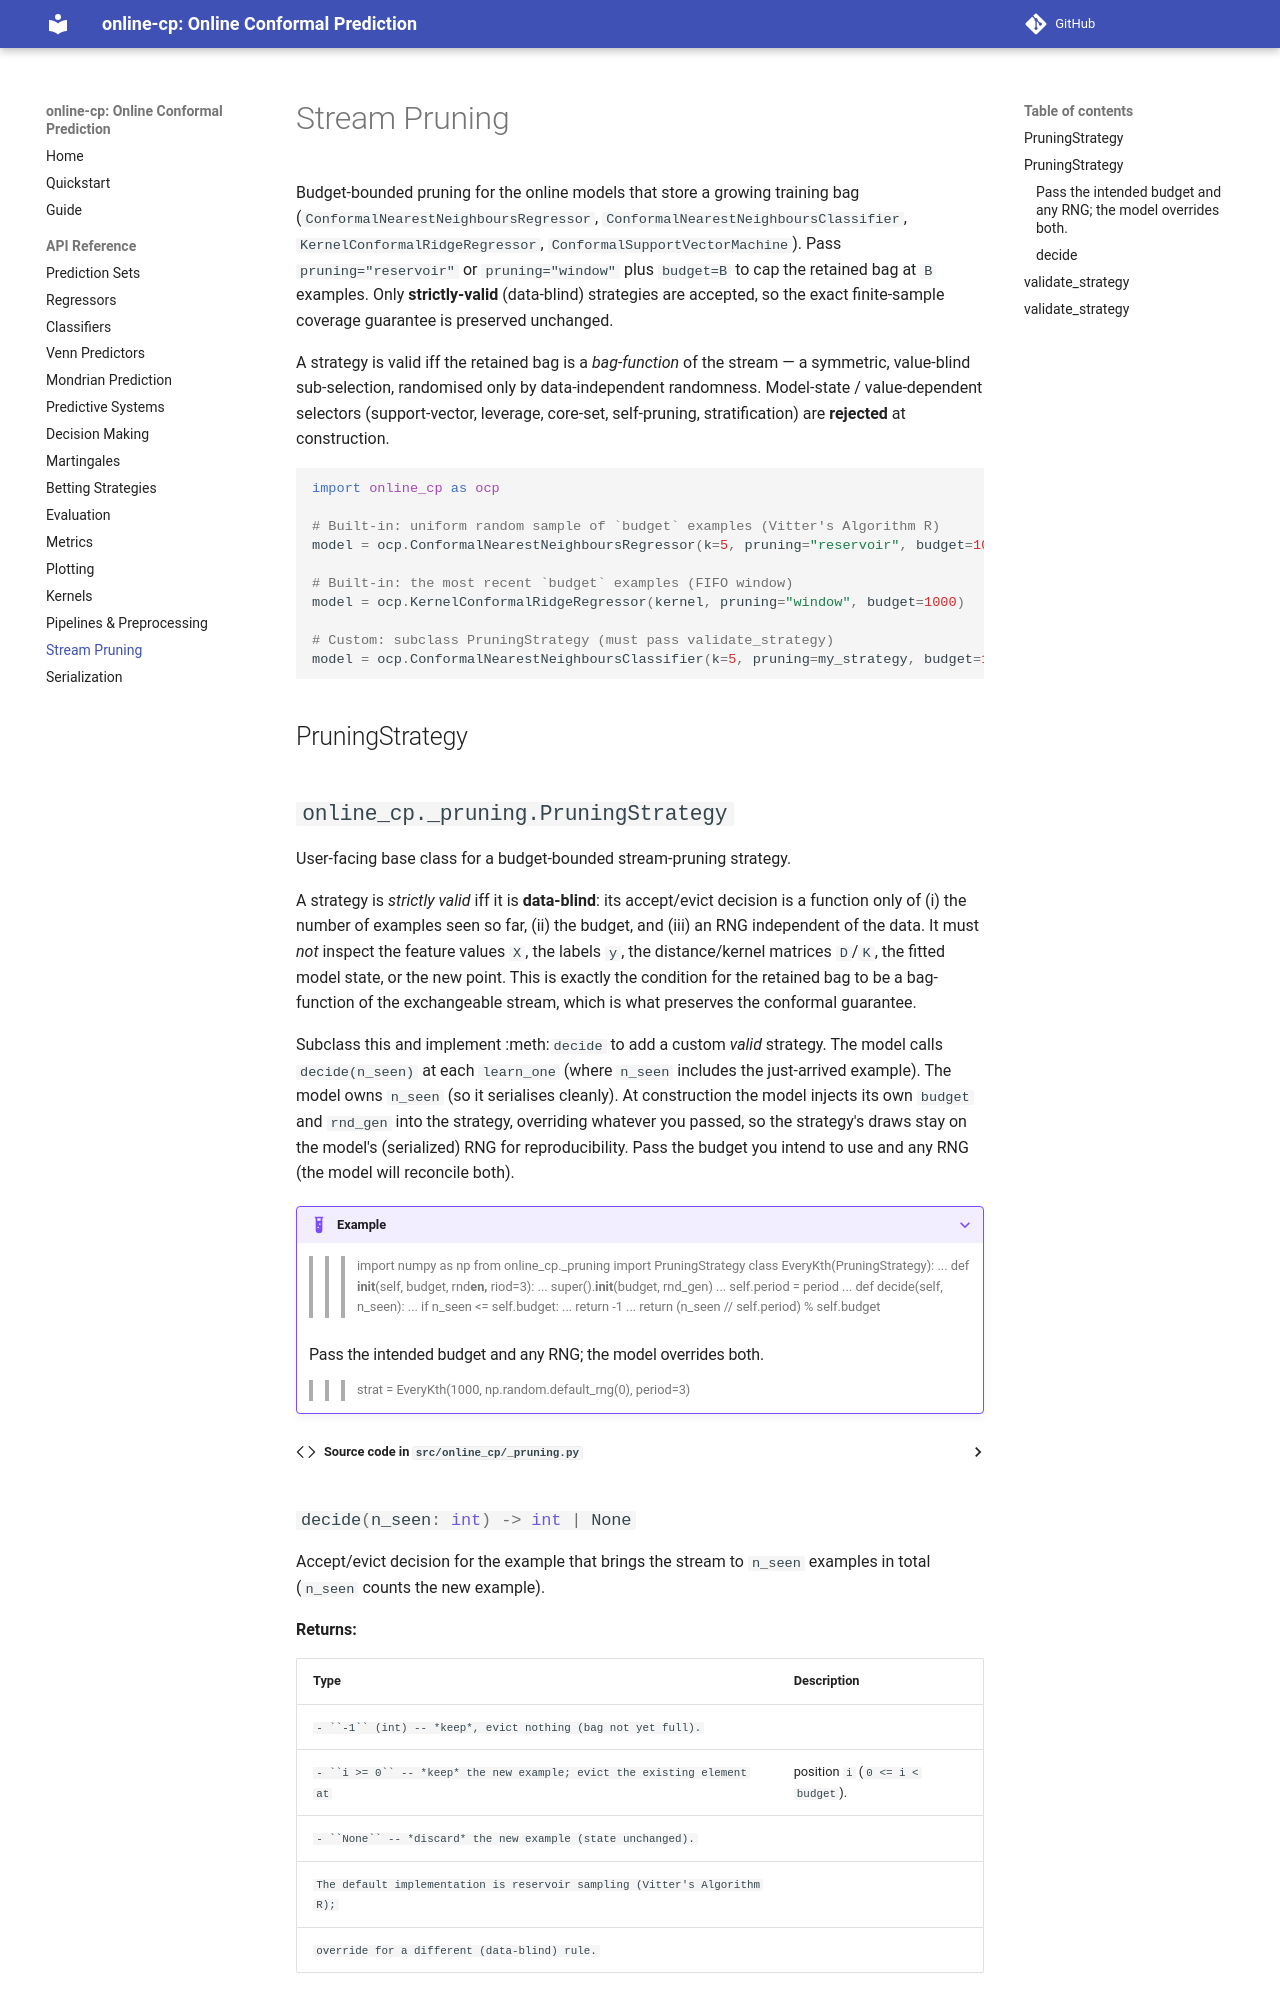

repository: egonmedhatten/online-cp · page: api/pruning/index.html · generator: mkdocs

# Stream Pruning

Budget-bounded pruning for the online models that store a growing training bag
(`ConformalNearestNeighboursRegressor`, `ConformalNearestNeighboursClassifier`,
`KernelConformalRidgeRegressor`, `ConformalSupportVectorMachine`). Pass
`pruning="reservoir"` or `pruning="window"` plus `budget=B` to cap the retained
bag at `B` examples. Only **strictly-valid** (data-blind) strategies are
accepted, so the exact finite-sample coverage guarantee is preserved unchanged.

A strategy is valid iff the retained bag is a *bag-function* of the stream — a
symmetric, value-blind sub-selection, randomised only by data-independent
randomness. Model-state / value-dependent selectors (support-vector, leverage,
core-set, self-pruning, stratification) are **rejected** at construction.

```python
import online_cp as ocp
